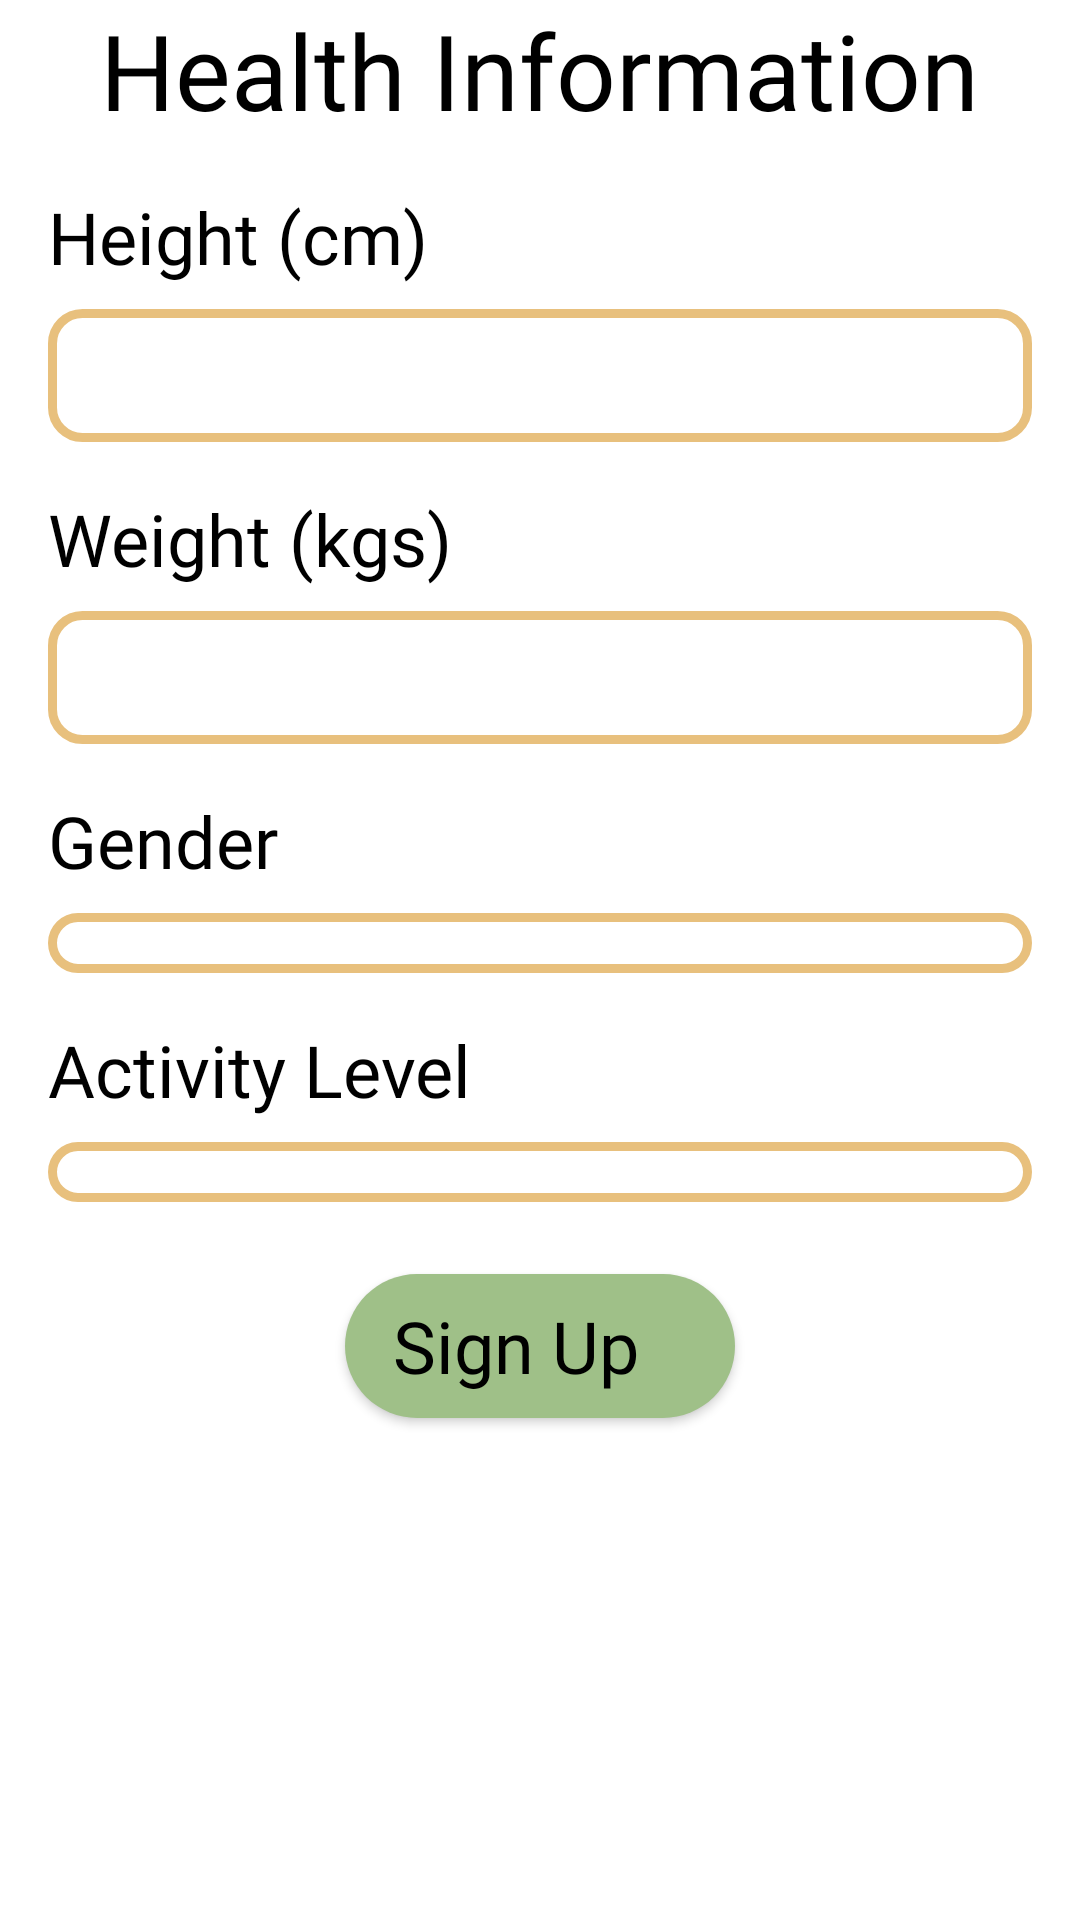

Produce the Android XML layout that renders to this screen, including the resource entries it uses.
<!-- AndroidManifest.xml: application theme Theme.CaloriePredictor -->
<!-- res/layout/health_info.xml -->
<?xml version="1.0" encoding="utf-8"?>

<LinearLayout xmlns:android="http://schemas.android.com/apk/res/android"
    android:layout_width="match_parent"
    android:layout_height="match_parent"
    android:orientation="vertical"
    android:layout_gravity="center">
    <TextView
        android:layout_width="wrap_content"
        android:layout_height="wrap_content"
        android:layout_gravity="center"
        android:layout_marginBottom="16dp"
        android:text="Health Information"
        android:textSize="35dp"
        android:fontFamily="@font/righteous_regular"
        android:textColor="@color/black"
        />
    <TextView
        android:layout_width="wrap_content"
        android:layout_height="wrap_content"
        android:layout_marginStart="16dp"
        android:text="@string/labelHeight"
        android:textSize="24dp"
        android:fontFamily="@font/nunito"
        android:textColor="@color/black"/>
    <EditText
        android:id="@+id/etSignupHeight"
        android:layout_width="match_parent"
        android:layout_height="wrap_content"
        android:layout_marginStart="16dp"
        android:layout_marginEnd="16dp"
        android:layout_marginTop="8dp"
        android:layout_marginBottom="16dp"
        android:background="@drawable/input_text"
        android:inputType="numberDecimal"
        android:digits="0123456789."
        android:maxLines="1"
        />
    <TextView
        android:layout_width="wrap_content"
        android:layout_height="wrap_content"
        android:layout_marginStart="16dp"
        android:text="@string/labelWeight"
        android:textSize="24dp"
        android:fontFamily="@font/nunito"
        android:textColor="@color/black"/>
    <EditText
        android:id="@+id/etSignupWeight"
        android:layout_width="match_parent"
        android:layout_height="wrap_content"
        android:layout_marginStart="16dp"
        android:layout_marginEnd="16dp"
        android:layout_marginTop="8dp"
        android:layout_marginBottom="16dp"
        android:background="@drawable/input_text"
        android:digits="0123456789."
        android:inputType="numberDecimal"
        android:maxLines="1"
        />
    <TextView
        android:layout_width="wrap_content"
        android:layout_height="wrap_content"
        android:layout_marginStart="16dp"
        android:text="@string/labelGender"
        android:textSize="24dp"
        android:fontFamily="@font/nunito"
        android:textColor="@color/black"/>
    <Spinner
        android:id="@+id/spinSignUpGender"
        android:layout_width="match_parent"
        android:layout_height="wrap_content"
        android:background="@drawable/input_text"
        android:layout_marginStart="16dp"
        android:layout_marginEnd="16dp"
        android:layout_marginTop="8dp"
        android:layout_marginBottom="16dp"/>
    <TextView
        android:layout_width="wrap_content"
        android:layout_height="wrap_content"
        android:layout_marginStart="16dp"
        android:text="Activity Level"
        android:textSize="24dp"
        android:fontFamily="@font/nunito"
        android:textColor="@color/black"/>
    <Spinner
        android:id="@+id/spinSignUpActivity"
        android:layout_width="match_parent"
        android:layout_height="wrap_content"
        android:background="@drawable/input_text"
        android:layout_marginStart="16dp"
        android:layout_marginEnd="16dp"
        android:layout_marginTop="8dp"
        />
    <Button
        android:id="@+id/btnSignUp"
        android:layout_width="wrap_content"
        android:layout_height="wrap_content"
        android:layout_gravity="center"
        android:layout_marginTop="24dp"
        android:background="@drawable/btn_green"
        android:fontFamily="@font/work_sans"
        android:text="Sign Up"
        android:textColor="@color/black"
        android:textSize="24dp"
        android:textAllCaps="false"
        />
</LinearLayout>
<!-- resources referenced by this layout -->
<resources>
  <color name="black">#FF000000</color>
  <!-- drawable btn_green (drawable) -->
  <?xml version="1.0" encoding="utf-8"?>
  
  <shape xmlns:android="http://schemas.android.com/apk/res/android">
      <solid android:color="@color/paleGreen"/>
      <corners android:radius="100dp"/>
      <padding android:left="16dp"
          android:right="32dp"/>
  </shape>
  <!-- drawable input_text (drawable) -->
  <?xml version="1.0" encoding="utf-8"?>
  
  <shape xmlns:android="http://schemas.android.com/apk/res/android">
      <stroke
          android:width="3dp"
          android:color="@color/beige" />
      <corners android:radius="10dp"/>
      <padding
          android:left="10dp"
          android:top="10dp"
          android:right="10dp"
          android:bottom="10dp" />
  </shape>
  <string name="labelGender">Gender</string>
  <string name="labelHeight">Height (cm)</string>
  <string name="labelWeight">Weight (kgs)</string>
  <style name="Theme.CaloriePredictor" parent="Theme.MaterialComponents.DayNight.NoActionBar">
          
          <item name="colorPrimary">@color/paleGreen</item>
          <item name="colorPrimaryVariant">@color/beige</item>
          <item name="colorOnPrimary">@color/white</item>
          
          <item name="colorSecondary">@color/paleRed</item>
          <item name="colorSecondaryVariant">@color/brown</item>
          <item name="colorOnSecondary">@color/white</item>
          
          <item name="android:statusBarColor" tools:targetApi="l">?attr/colorPrimaryVariant</item>
          
      </style>
  <color name="paleGreen">#9FC088</color>
  <color name="beige">#E8C07D</color>
  <color name="white">#FFFFFFFF</color>
  <color name="paleRed">#CC704B</color>
  <color name="brown">#614124</color>
</resources>
